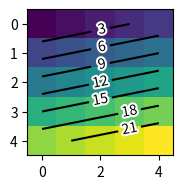

Reproduce this figure in Python.
import matplotlib.pyplot as plt
import matplotlib.patheffects as PathEffects
import numpy as np

ax2 = plt.subplot(132)
arr = np.arange(25).reshape((5,5))
ax2.imshow(arr)

cntr = ax2.contour(arr, colors="k")
clbls = ax2.clabel(cntr, fmt="%2.0f", use_clabeltext=True)
plt.setp(clbls, path_effects=[PathEffects.withStroke(linewidth=3, foreground="w")])

plt.show()
